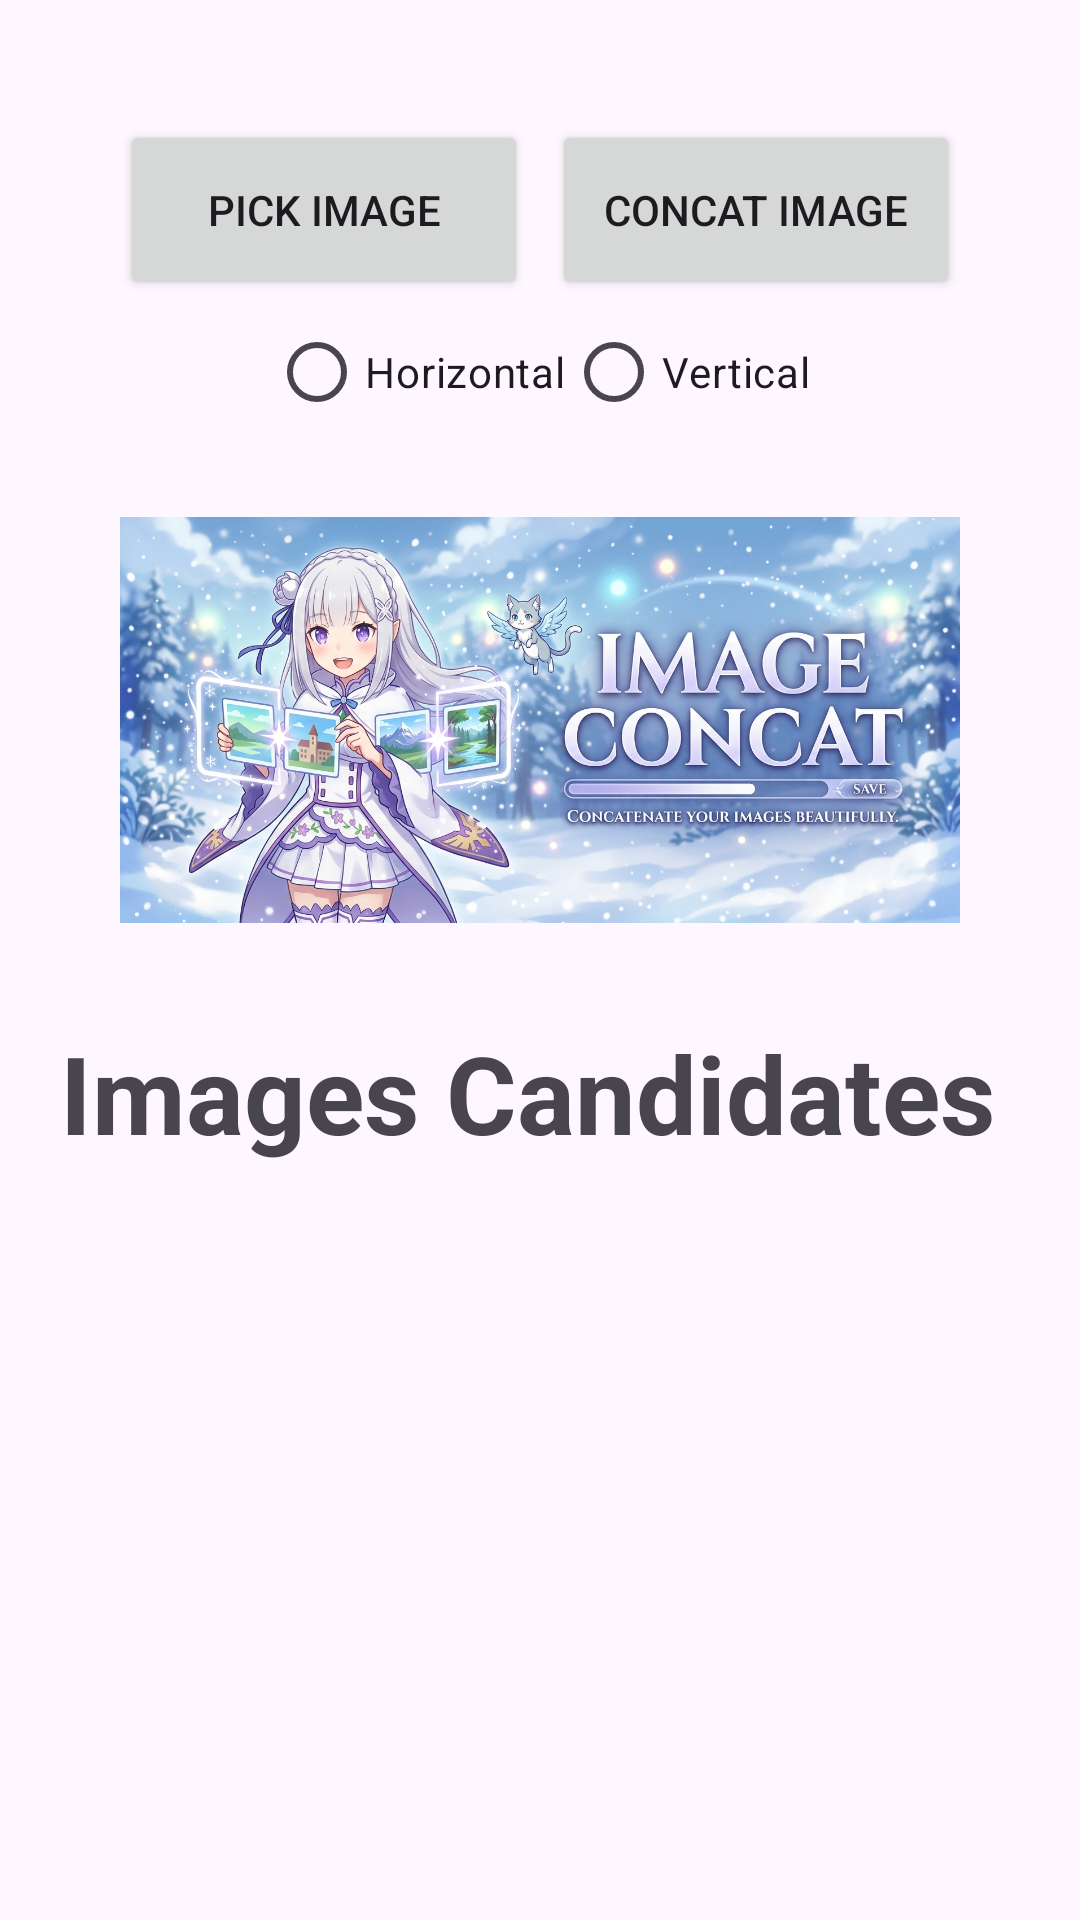

The Android layout XML behind this screen, and the referenced resources:
<!-- AndroidManifest.xml: application theme Theme.ImageConcat -->
<!-- res/layout/activity_main.xml -->
<?xml version="1.0" encoding="utf-8"?>
<androidx.constraintlayout.widget.ConstraintLayout xmlns:android="http://schemas.android.com/apk/res/android"
    xmlns:app="http://schemas.android.com/apk/res-auto"
    xmlns:tools="http://schemas.android.com/tools"
    android:id="@+id/main"
    android:layout_width="match_parent"
    android:layout_height="match_parent"
    tools:context=".MainActivity">

    <GridLayout
        android:id="@+id/button_section"
        app:layout_constraintStart_toStartOf="parent"
        app:layout_constraintEnd_toEndOf="parent"
        app:layout_constraintTop_toTopOf="parent"
        android:layout_width="match_parent"
        android:layout_height="wrap_content"
        android:layout_marginTop="40dp"
        android:orientation="horizontal"
        android:paddingStart="40dp"
        android:paddingEnd="40dp"
        >
        <Button
            android:id="@+id/pick_image"
            android:layout_width="0dp"
            android:layout_height="60dp"
            android:layout_columnWeight="1"
            android:text="@string/pick_image"
            />
        <Button
            android:id="@+id/concat_image"
            android:layout_marginStart="8dp"
            android:layout_width="0dp"
            android:layout_columnWeight="1"
            android:layout_height="60dp"
            android:text="@string/concat_image"
            />
    </GridLayout>


    <RadioGroup
        android:id="@+id/concat_orientation"
        android:layout_width="match_parent"
        android:layout_height="wrap_content"
        app:layout_constraintTop_toBottomOf="@+id/button_section"
        app:layout_constraintStart_toStartOf="parent"
        app:layout_constraintEnd_toEndOf="parent"
        android:gravity="center_horizontal"
        android:orientation="horizontal">
        <RadioButton android:id="@+id/radio_horizontal"
            android:layout_width="wrap_content"
            android:layout_height="wrap_content"
            android:text="@string/horizontal"/>
        <RadioButton android:id="@+id/radio_vertical"
            android:layout_width="wrap_content"
            android:layout_height="wrap_content"
            android:text="@string/vertical"/>
    </RadioGroup>

    <ImageView
        android:contentDescription="@string/image_out"
        android:layout_width="match_parent"
        android:layout_height="200dp"
        android:paddingStart="40dp"
        android:paddingEnd="40dp"
        android:id="@+id/output_img"
        android:src="@drawable/graphics_picture"
        android:longClickable="true"
        android:focusable="true"
        android:clickable="true"
        app:layout_constraintStart_toStartOf="parent"
        app:layout_constraintEnd_toEndOf="parent"
        app:layout_constraintTop_toBottomOf="@+id/button_section"
        android:layout_marginTop="40dp"/>

    <TextView
        android:layout_width="wrap_content"
        android:layout_height="wrap_content"
        android:id="@+id/label_images"
        app:layout_constraintStart_toStartOf="parent"
        app:layout_constraintTop_toBottomOf="@+id/output_img"
        android:text="@string/label_images"
        android:textSize="36sp"
        android:textStyle="bold"
        android:layout_marginStart="20dp"
        />

    <androidx.recyclerview.widget.RecyclerView
        android:layout_width="match_parent"
        android:layout_height="250dp"
        app:layout_constraintStart_toStartOf="parent"
        app:layout_constraintEnd_toEndOf="parent"
        app:layout_constraintTop_toBottomOf="@id/label_images"
        android:id="@+id/images_display"
        android:layout_marginTop="20dp"
        android:paddingStart="40dp"
        android:paddingEnd="40dp"/>

</androidx.constraintlayout.widget.ConstraintLayout>
<!-- resources referenced by this layout -->
<resources>
  <!-- drawable graphics_picture: jpg bitmap (drawable, 799751 bytes) -->
  <string name="concat_image">Concat Image</string>
  <string name="horizontal">Horizontal</string>
  <string name="image_out">Placehold Image, the output image</string>
  <string name="label_images">Images Candidates</string>
  <string name="pick_image">Pick Image</string>
  <string name="vertical">Vertical</string>
  <style name="Theme.ImageConcat" parent="Base.Theme.ImageConcat" />
  <style name="Base.Theme.ImageConcat" parent="Theme.Material3.DayNight.NoActionBar">
          
          
      </style>
</resources>
